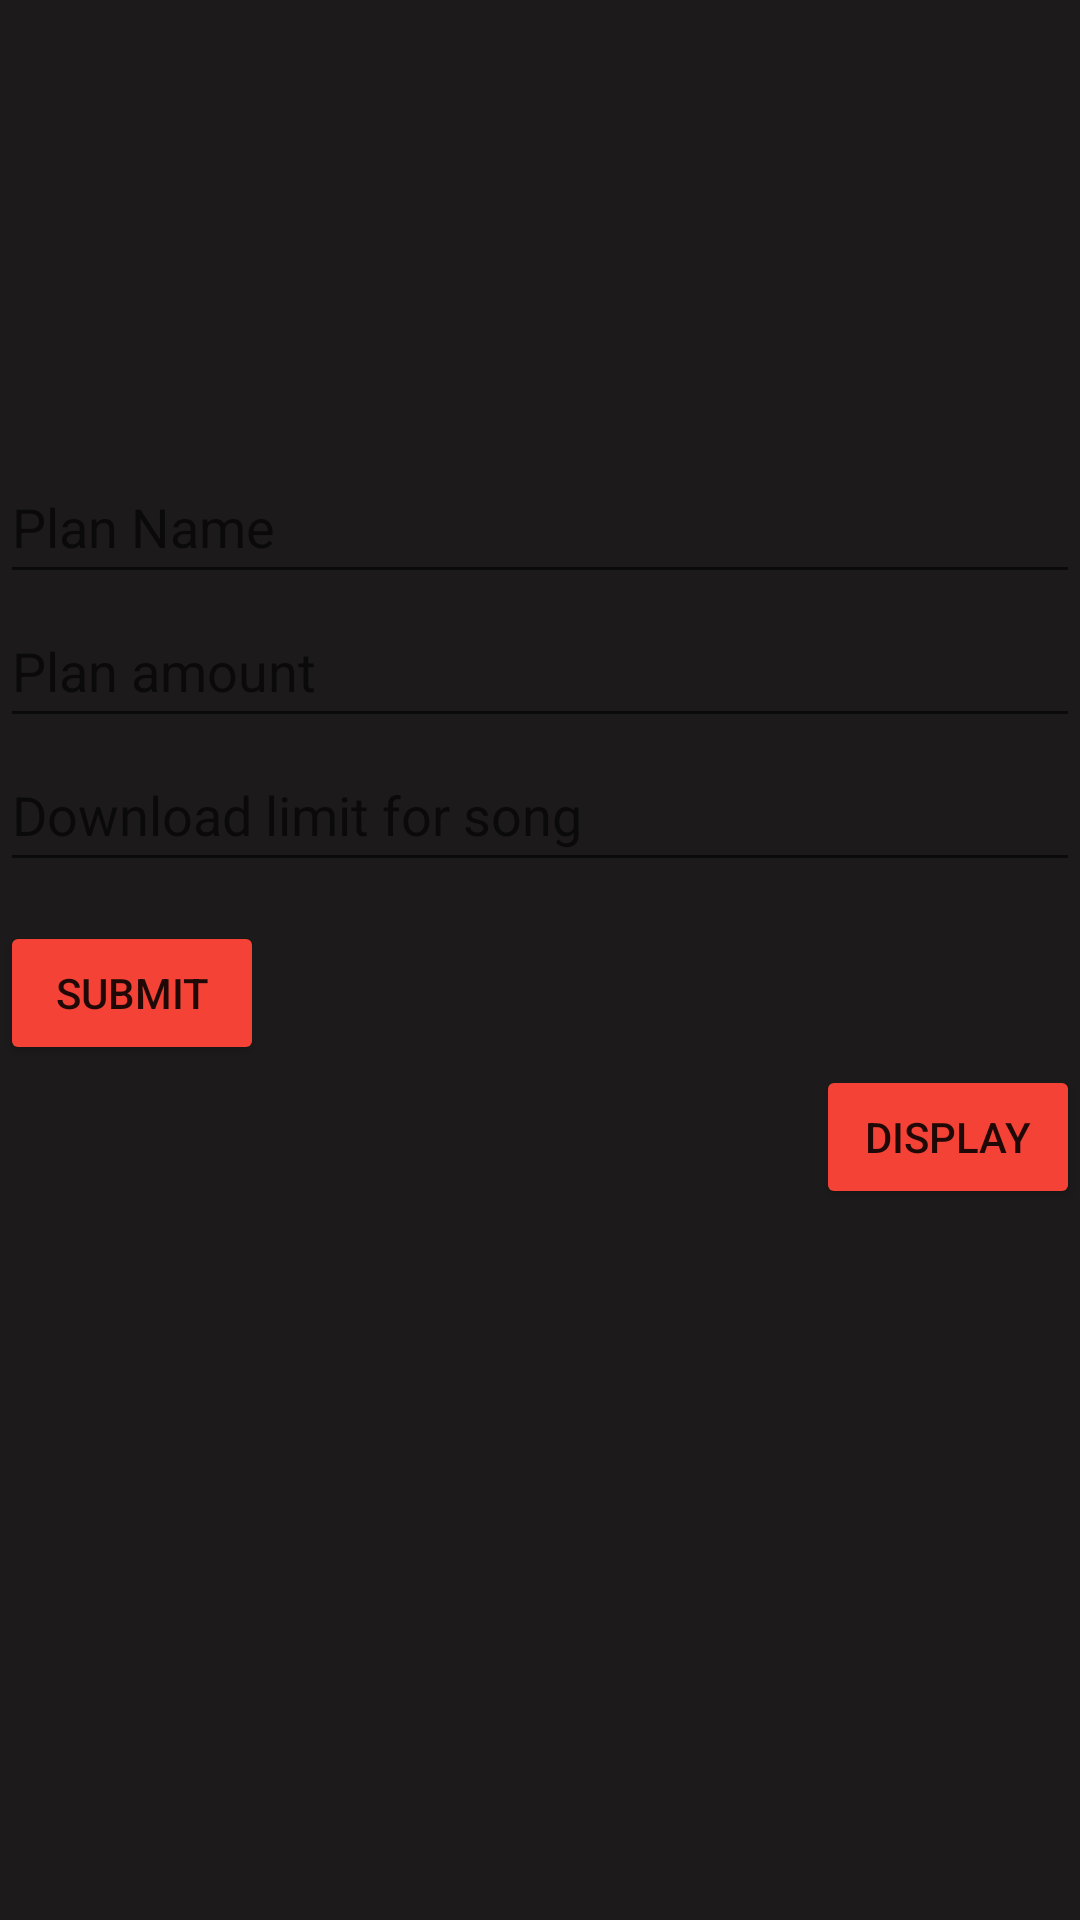

Here is an Android app screen rendered from its layout file. Give the layout XML and the strings, colors and styles it references.
<!-- AndroidManifest.xml: application theme Theme.ZornMusic -->
<!-- res/layout/activity_plan_insert.xml -->
<?xml version="1.0" encoding="utf-8"?>
<RelativeLayout xmlns:android="http://schemas.android.com/apk/res/android"
    xmlns:app="http://schemas.android.com/apk/res-auto"
    xmlns:tools="http://schemas.android.com/tools"
    android:layout_width="match_parent"
    android:layout_height="match_parent"
    android:background="#1C1A1A"
    tools:context=".planInsert">


    <ImageView
        android:layout_width="150dp"
        android:layout_height="150dp"
        android:id="@+id/imagePlan"
        android:src="@mipmap/ic_launcher"
        android:layout_centerHorizontal="true"/>

    <EditText
        android:id="@+id/planName"
        android:layout_width="match_parent"
        android:layout_height="wrap_content"
        android:layout_below="@+id/imagePlan"
        android:hint="Plan Name"
        android:minHeight="48dp" />

    <EditText
        android:id="@+id/payamount"
        android:layout_width="match_parent"
        android:layout_height="wrap_content"
        android:layout_below="@id/planName"
        android:hint="Plan amount"
        android:minHeight="48dp" />

    <EditText
        android:id="@+id/downloadLimit"
        android:layout_width="match_parent"
        android:layout_height="wrap_content"
        android:layout_below="@id/payamount"
        android:hint="Download limit for song"
        android:minHeight="48dp" />

    <Button
        android:id="@+id/btn_submit"
        android:layout_width="wrap_content"
        android:layout_height="wrap_content"
        android:layout_below="@id/payamount"
        android:layout_marginTop="61dp"
        android:backgroundTint="@color/dark_red"
        android:text="Submit" />

    <Button
        android:layout_width="wrap_content"
        android:layout_height="wrap_content"
        android:layout_below="@id/btn_submit"
        android:backgroundTint="@color/dark_red"
        android:id="@+id/btn_display"
        android:text="Display"
        android:layout_alignParentRight="true"/>

</RelativeLayout>
<!-- resources referenced by this layout -->
<resources>
  <color name="dark_red">#F44336</color>
  <style name="Theme.ZornMusic" parent="Theme.MaterialComponents.DayNight.DarkActionBar">
          
          <item name="colorPrimary">@color/dark_grey</item>
          <item name="colorPrimaryVariant">@color/dark_red</item>
          <item name="colorOnPrimary">@color/white</item>
          
          <item name="colorSecondary">@color/dark_red</item>
          <item name="colorSecondaryVariant">@color/dark_red</item>
          <item name="colorOnSecondary">@color/black</item>
          
          <item name="android:statusBarColor" tools:targetApi="l">?attr/colorPrimaryVariant</item>
          
  
          <item name="android:itemTextAppearance">@style/ChangeTextColor</item>
          <item name="android:itemBackground">#4E4E50</item>
      </style>
  <color name="dark_grey">#1C1A1A</color>
  <color name="white">#FFFFFFFF</color>
  <color name="black">#FF000000</color>
  <style name="ChangeTextColor" parent="@android:style/TextAppearance.Widget.IconMenu.Item">
  
          <item name="android:textColor">@color/white</item>
      </style>
</resources>
